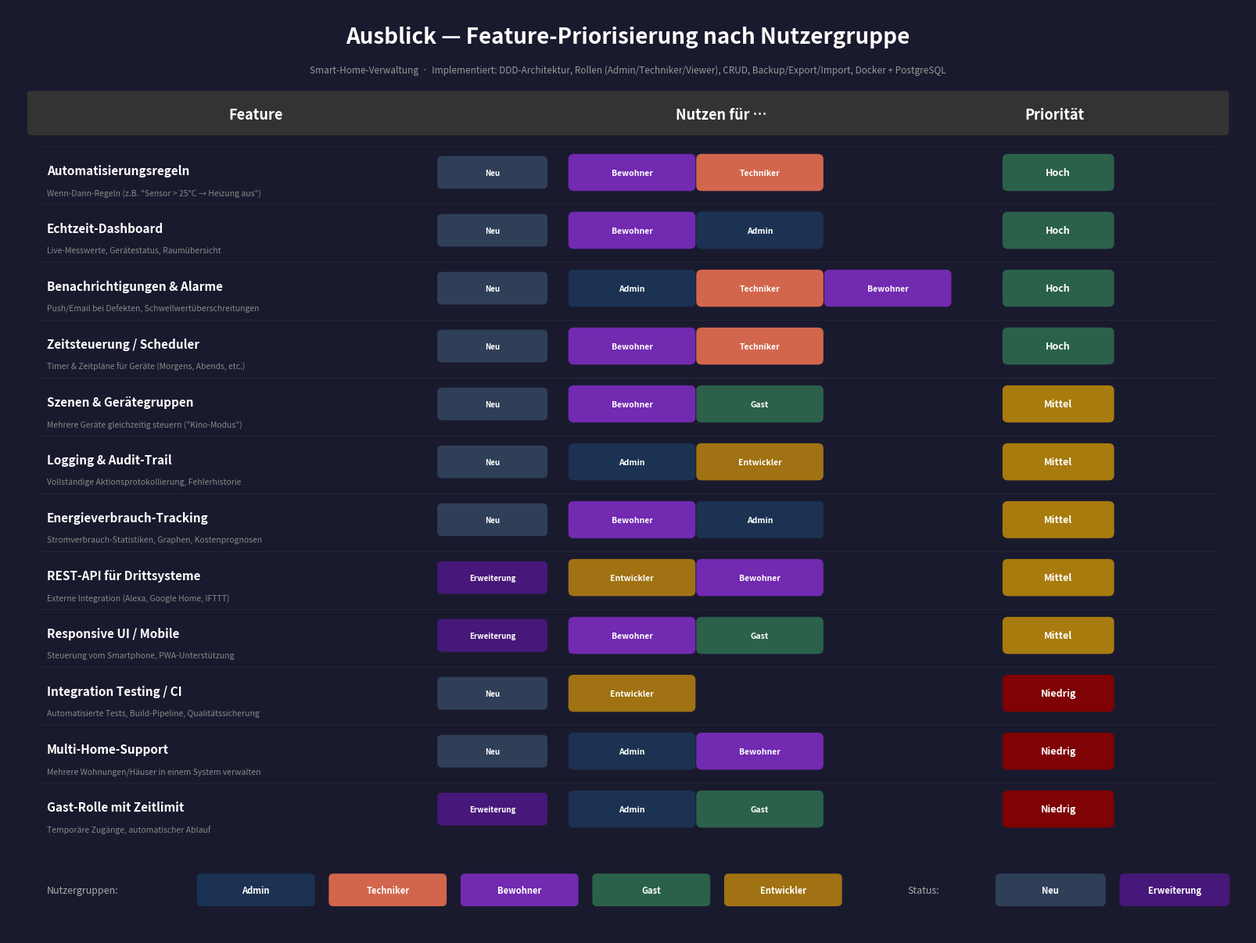

The matplotlib source for this figure:
"""
Generiert eine Übersichts-Folie: Feature-Priorisierung nach Nutzergruppe
Ausblick für Smart-Home-Verwaltung (ise-02-20260612)
Aktueller Stand: DDD-Architektur, Rollen (Admin/Techniker/Viewer),
CRUD Räume & Geräte, Backup/Export/Import, PostgreSQL, Docker
"""
import matplotlib.pyplot as plt
from matplotlib.patches import FancyBboxPatch

fig, ax = plt.subplots(figsize=(16, 12))
ax.set_xlim(0, 16)
ax.set_ylim(0, 12.5)
ax.axis("off")
fig.patch.set_facecolor("#1a1a2e")
ax.set_facecolor("#1a1a2e")

# --- Farben ---
COLORS = {
    "Admin": "#1d3557",
    "Techniker": "#e76f51",
    "Bewohner": "#7b2cbf",
    "Gast": "#2d6a4f",
    "Entwickler": "#b07d10",
}

PRIO_COLORS = {
    "Hoch": "#2d6a4f",
    "Mittel": "#b8860b",
    "Niedrig": "#8b0000",
}

STATUS_COLORS = {
    "Neu": "#3a506b",
    "Erweiterung": "#5a189a",
}

# --- Features ---
features = [
    {
        "name": "Automatisierungsregeln",
        "desc": 'Wenn-Dann-Regeln (z.B. "Sensor > 25°C → Heizung aus")',
        "users": ["Bewohner", "Techniker"],
        "prio": "Hoch",
        "status": "Neu",
    },
    {
        "name": "Echtzeit-Dashboard",
        "desc": "Live-Messwerte, Gerätestatus, Raumübersicht",
        "users": ["Bewohner", "Admin"],
        "prio": "Hoch",
        "status": "Neu",
    },
    {
        "name": "Benachrichtigungen & Alarme",
        "desc": "Push/Email bei Defekten, Schwellwertüberschreitungen",
        "users": ["Admin", "Techniker", "Bewohner"],
        "prio": "Hoch",
        "status": "Neu",
    },
    {
        "name": "Zeitsteuerung / Scheduler",
        "desc": "Timer & Zeitpläne für Geräte (Morgens, Abends, etc.)",
        "users": ["Bewohner", "Techniker"],
        "prio": "Hoch",
        "status": "Neu",
    },
    {
        "name": "Szenen & Gerätegruppen",
        "desc": 'Mehrere Geräte gleichzeitig steuern ("Kino-Modus")',
        "users": ["Bewohner", "Gast"],
        "prio": "Mittel",
        "status": "Neu",
    },
    {
        "name": "Logging & Audit-Trail",
        "desc": "Vollständige Aktionsprotokollierung, Fehlerhistorie",
        "users": ["Admin", "Entwickler"],
        "prio": "Mittel",
        "status": "Neu",
    },
    {
        "name": "Energieverbrauch-Tracking",
        "desc": "Stromverbrauch-Statistiken, Graphen, Kostenprognosen",
        "users": ["Bewohner", "Admin"],
        "prio": "Mittel",
        "status": "Neu",
    },
    {
        "name": "REST-API für Drittsysteme",
        "desc": "Externe Integration (Alexa, Google Home, IFTTT)",
        "users": ["Entwickler", "Bewohner"],
        "prio": "Mittel",
        "status": "Erweiterung",
    },
    {
        "name": "Responsive UI / Mobile",
        "desc": "Steuerung vom Smartphone, PWA-Unterstützung",
        "users": ["Bewohner", "Gast"],
        "prio": "Mittel",
        "status": "Erweiterung",
    },
    {
        "name": "Integration Testing / CI",
        "desc": "Automatisierte Tests, Build-Pipeline, Qualitätssicherung",
        "users": ["Entwickler"],
        "prio": "Niedrig",
        "status": "Neu",
    },
    {
        "name": "Multi-Home-Support",
        "desc": "Mehrere Wohnungen/Häuser in einem System verwalten",
        "users": ["Admin", "Bewohner"],
        "prio": "Niedrig",
        "status": "Neu",
    },
    {
        "name": "Gast-Rolle mit Zeitlimit",
        "desc": "Temporäre Zugänge, automatischer Ablauf",
        "users": ["Admin", "Gast"],
        "prio": "Niedrig",
        "status": "Erweiterung",
    },
]

# ============================================================
# TITEL
# ============================================================
ax.text(
    8, 12.1, "Ausblick — Feature-Priorisierung nach Nutzergruppe",
    ha="center", va="center", fontsize=20, fontweight="bold", color="white",
)
ax.text(
    8, 11.65,
    "Smart-Home-Verwaltung  ·  Implementiert: DDD-Architektur, Rollen (Admin/Techniker/Viewer), "
    "CRUD, Backup/Export/Import, Docker + PostgreSQL",
    ha="center", va="center", fontsize=8.5, color="#999999",
)

# ============================================================
# HEADER
# ============================================================
header_y = 11.05
hdr = FancyBboxPatch(
    (0.3, header_y - 0.22), 15.4, 0.5,
    boxstyle="round,pad=0.05", facecolor="#333333", edgecolor="none",
)
ax.add_patch(hdr)
ax.text(3.2, header_y, "Feature", ha="center", va="center",
        fontsize=13, fontweight="bold", color="white")
ax.text(9.2, header_y, "Nutzen für …", ha="center", va="center",
        fontsize=13, fontweight="bold", color="white")
ax.text(13.5, header_y, "Priorität", ha="center", va="center",
        fontsize=13, fontweight="bold", color="white")

# ============================================================
# ZEILEN
# ============================================================
row_h = 0.78
start_y = 10.25

for i, feat in enumerate(features):
    y = start_y - i * row_h

    # Leichte Trennlinie
    ax.plot([0.4, 15.6], [y + 0.38, y + 0.38], color="#2a2a3e", linewidth=0.5)

    # Feature-Name + Beschreibung
    ax.text(0.5, y + 0.05, feat["name"], ha="left", va="center",
            fontsize=11, fontweight="bold", color="white")
    ax.text(0.5, y - 0.25, feat["desc"], ha="left", va="center",
            fontsize=7.5, color="#888888")

    # Status-Badge (Neu / Erweiterung)
    st = feat["status"]
    st_color = STATUS_COLORS.get(st, "#444444")
    st_badge = FancyBboxPatch(
        (5.6, y - 0.13), 1.3, 0.32,
        boxstyle="round,pad=0.06", facecolor=st_color, edgecolor="none", alpha=0.7,
    )
    ax.add_patch(st_badge)
    ax.text(6.25, y + 0.02, st, ha="center", va="center",
            fontsize=7, fontweight="bold", color="white")

    # Nutzergruppen-Badges
    badge_x = 7.3
    for j, user in enumerate(feat["users"]):
        color = COLORS.get(user, "#555555")
        badge = FancyBboxPatch(
            (badge_x + j * 1.65, y - 0.15), 1.5, 0.36,
            boxstyle="round,pad=0.07", facecolor=color, edgecolor="none", alpha=0.9,
        )
        ax.add_patch(badge)
        ax.text(badge_x + j * 1.65 + 0.75, y + 0.02, user,
                ha="center", va="center", fontsize=7.5, fontweight="bold", color="white")

    # Prioritäts-Badge
    prio = feat["prio"]
    prio_color = PRIO_COLORS.get(prio, "#555555")
    prio_badge = FancyBboxPatch(
        (12.9, y - 0.15), 1.3, 0.36,
        boxstyle="round,pad=0.07", facecolor=prio_color, edgecolor="none", alpha=0.9,
    )
    ax.add_patch(prio_badge)
    ax.text(13.55, y + 0.02, prio, ha="center", va="center",
            fontsize=9, fontweight="bold", color="white")

# ============================================================
# LEGENDE
# ============================================================
leg_y = 0.6
ax.text(0.5, leg_y, "Nutzergruppen:", ha="left", va="center",
        fontsize=9, color="#aaaaaa")
lx = 2.5
for label, color in COLORS.items():
    b = FancyBboxPatch(
        (lx, leg_y - 0.15), 1.4, 0.32,
        boxstyle="round,pad=0.06", facecolor=color, edgecolor="none", alpha=0.9,
    )
    ax.add_patch(b)
    ax.text(lx + 0.7, leg_y, label, ha="center", va="center",
            fontsize=8, fontweight="bold", color="white")
    lx += 1.7

# Status-Legende
lx += 0.6
ax.text(lx, leg_y, "Status:", ha="left", va="center",
        fontsize=9, color="#aaaaaa")
lx += 1.2
for label, color in STATUS_COLORS.items():
    b = FancyBboxPatch(
        (lx, leg_y - 0.15), 1.3, 0.32,
        boxstyle="round,pad=0.06", facecolor=color, edgecolor="none", alpha=0.7,
    )
    ax.add_patch(b)
    ax.text(lx + 0.65, leg_y, label, ha="center", va="center",
            fontsize=8, fontweight="bold", color="white")
    lx += 1.6

# ============================================================
# SPEICHERN
# ============================================================
out_path = r"c:\Users\MEURERA\A\ise-02-20260612\Ausblick_Feature_Priorisierung.png"
plt.tight_layout(pad=0.5)
plt.savefig(out_path, dpi=150, bbox_inches="tight", facecolor=fig.get_facecolor())
plt.close()
print(f"Folie gespeichert: {out_path}")
